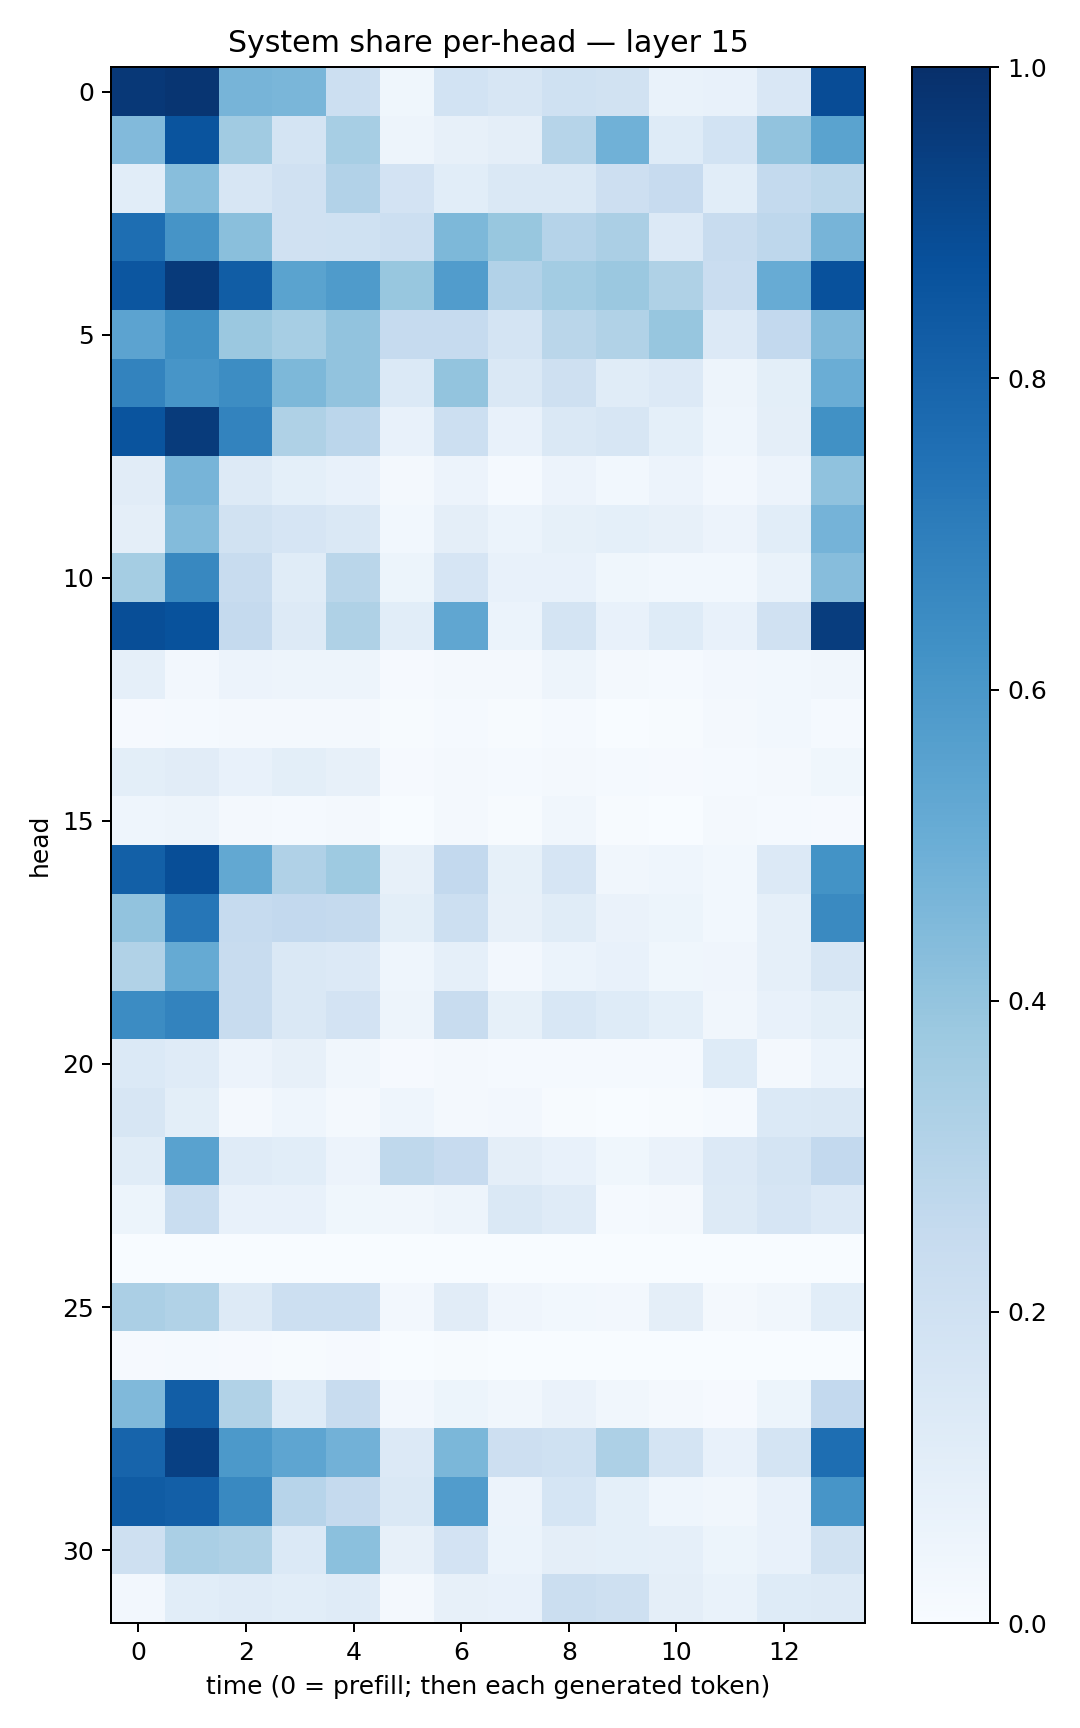

Source data for this figure (header and first rows):
0.96801555, 0.9799888, 0.4720746, 0.46097302, 0.2179846, 0.035731815, 0.18642223, 0.16028166, 0.20257276, 0.18786643, 0.06978892, 0.07534281, 0.15100975, 0.8867967
0.4449, 0.862, 0.3646, 0.1789, 0.3475, 0.05044, 0.07867, 0.09478, 0.2991, 0.486, 0.1229, 0.1841, 0.4057, 0.5484
0.1067, 0.4277, 0.1608, 0.199, 0.3113, 0.1828, 0.1088, 0.1415, 0.144, 0.2124, 0.2456, 0.1087, 0.2577, 0.2794
0.7594, 0.6107, 0.4251, 0.1973, 0.2002, 0.2164, 0.4538, 0.3896, 0.3018, 0.3356, 0.1348, 0.2401, 0.2772, 0.4726
0.8553, 0.9599, 0.827, 0.5477, 0.5846, 0.3873, 0.5742, 0.3089, 0.3581, 0.3803, 0.3224, 0.2295, 0.509, 0.8727
0.5455, 0.6287, 0.3814, 0.3469, 0.4046, 0.2468, 0.25, 0.1749, 0.2888, 0.3147, 0.3916, 0.1357, 0.2603, 0.4453
0.6791, 0.6073, 0.6414, 0.4568, 0.4042, 0.1371, 0.4016, 0.1453, 0.2036, 0.1151, 0.1336, 0.05078, 0.09896, 0.5036
0.8633, 0.9537, 0.6763, 0.3222, 0.2813, 0.07311, 0.2165, 0.0736, 0.1464, 0.1585, 0.09357, 0.04551, 0.09383, 0.626
0.1105, 0.471, 0.1325, 0.09087, 0.07695, 0.01727, 0.05663, 0.01344, 0.05857, 0.03121, 0.05473, 0.02662, 0.0562, 0.4092
0.09608, 0.4399, 0.1917, 0.1651, 0.1432, 0.0286, 0.09618, 0.05917, 0.08258, 0.09051, 0.07874, 0.05814, 0.1066, 0.475
0.354, 0.6635, 0.2361, 0.114, 0.2883, 0.0515, 0.1644, 0.07812, 0.07363, 0.03762, 0.02768, 0.03117, 0.06974, 0.4317
0.8853, 0.8673, 0.2511, 0.1257, 0.3232, 0.1092, 0.5329, 0.06186, 0.1778, 0.07491, 0.1247, 0.07812, 0.1967, 0.9483
0.08766, 0.0262, 0.05631, 0.0503, 0.04815, 0.00849, 0.02157, 0.01877, 0.05023, 0.02308, 0.01478, 0.02506, 0.02854, 0.03331
0.01097, 0.01393, 0.02343, 0.01817, 0.02288, 0.005009, 0.01533, 0.004695, 0.01443, 0.00377, 0.004189, 0.02155, 0.02746, 0.01236
0.09943, 0.1104, 0.07667, 0.09868, 0.07833, 0.01144, 0.02205, 0.01224, 0.01756, 0.01469, 0.008762, 0.01554, 0.01994, 0.03653
0.04573, 0.04923, 0.022, 0.0137, 0.01639, 0.002448, 0.01876, 0.005381, 0.03209, 0.007016, 0.003775, 0.01681, 0.01538, 0.008367
0.8155, 0.8837, 0.5242, 0.3172, 0.3737, 0.08126, 0.2585, 0.08584, 0.1664, 0.03231, 0.04573, 0.03009, 0.133, 0.6203
0.4062, 0.7297, 0.248, 0.2599, 0.2515, 0.09786, 0.2151, 0.08183, 0.1168, 0.0636, 0.05239, 0.02808, 0.08772, 0.6536
0.3143, 0.5194, 0.2397, 0.1454, 0.1332, 0.04574, 0.08678, 0.02457, 0.06173, 0.0776, 0.03886, 0.04033, 0.0891, 0.1625
0.6465, 0.6785, 0.2399, 0.1408, 0.1819, 0.04934, 0.2406, 0.08282, 0.1532, 0.1224, 0.09244, 0.03281, 0.07504, 0.1004
0.138, 0.1183, 0.05518, 0.07969, 0.03382, 0.009687, 0.0218, 0.01174, 0.01443, 0.01178, 0.01238, 0.1231, 0.01626, 0.06172
0.1575, 0.1015, 0.01798, 0.04385, 0.01866, 0.04297, 0.02145, 0.02416, 0.006413, 0.0008644, 0.003927, 0.01485, 0.1376, 0.1453
0.1163, 0.5541, 0.1181, 0.1059, 0.05823, 0.273, 0.2444, 0.09474, 0.07095, 0.03673, 0.06355, 0.1359, 0.1733, 0.261
0.05118, 0.2324, 0.07183, 0.07725, 0.03752, 0.03317, 0.0483, 0.1463, 0.1178, 0.01256, 0.01794, 0.1276, 0.1649, 0.136
0.001014, 0.0001443, 0.001603, 0.002181, 0.003391, 0.0003195, 0.0004196, 0.0008583, 0.001119, 0.001376, 0.001528, 0.0003734, 0.0002321, 0.0006381
0.3322, 0.3145, 0.1269, 0.2183, 0.2174, 0.02694, 0.1126, 0.0397, 0.03, 0.02658, 0.09448, 0.01812, 0.03135, 0.1086
0.01077, 0.0149, 0.01172, 0.007608, 0.01104, 0.0008764, 0.004981, 0.0009225, 0.0006103, 0.000958, 0.00117, 0.0005188, 0.001156, 0.003886
0.4465, 0.8206, 0.3159, 0.1232, 0.2396, 0.0261, 0.05391, 0.03331, 0.0655, 0.03487, 0.01867, 0.0108, 0.05323, 0.2616
0.7973, 0.9343, 0.5908, 0.5362, 0.4817, 0.133, 0.459, 0.2131, 0.2021, 0.3281, 0.1724, 0.07383, 0.1794, 0.7585
0.8284, 0.8173, 0.6593, 0.2967, 0.2523, 0.1442, 0.5767, 0.05762, 0.1697, 0.09143, 0.04604, 0.03461, 0.07371, 0.6057
0.2032, 0.3383, 0.3204, 0.1384, 0.4216, 0.08122, 0.1833, 0.05951, 0.09443, 0.09222, 0.088, 0.05125, 0.07152, 0.1888
0.0261, 0.1064, 0.1174, 0.1065, 0.1176, 0.02141, 0.08191, 0.07424, 0.2224, 0.2045, 0.09614, 0.06787, 0.1219, 0.1297
